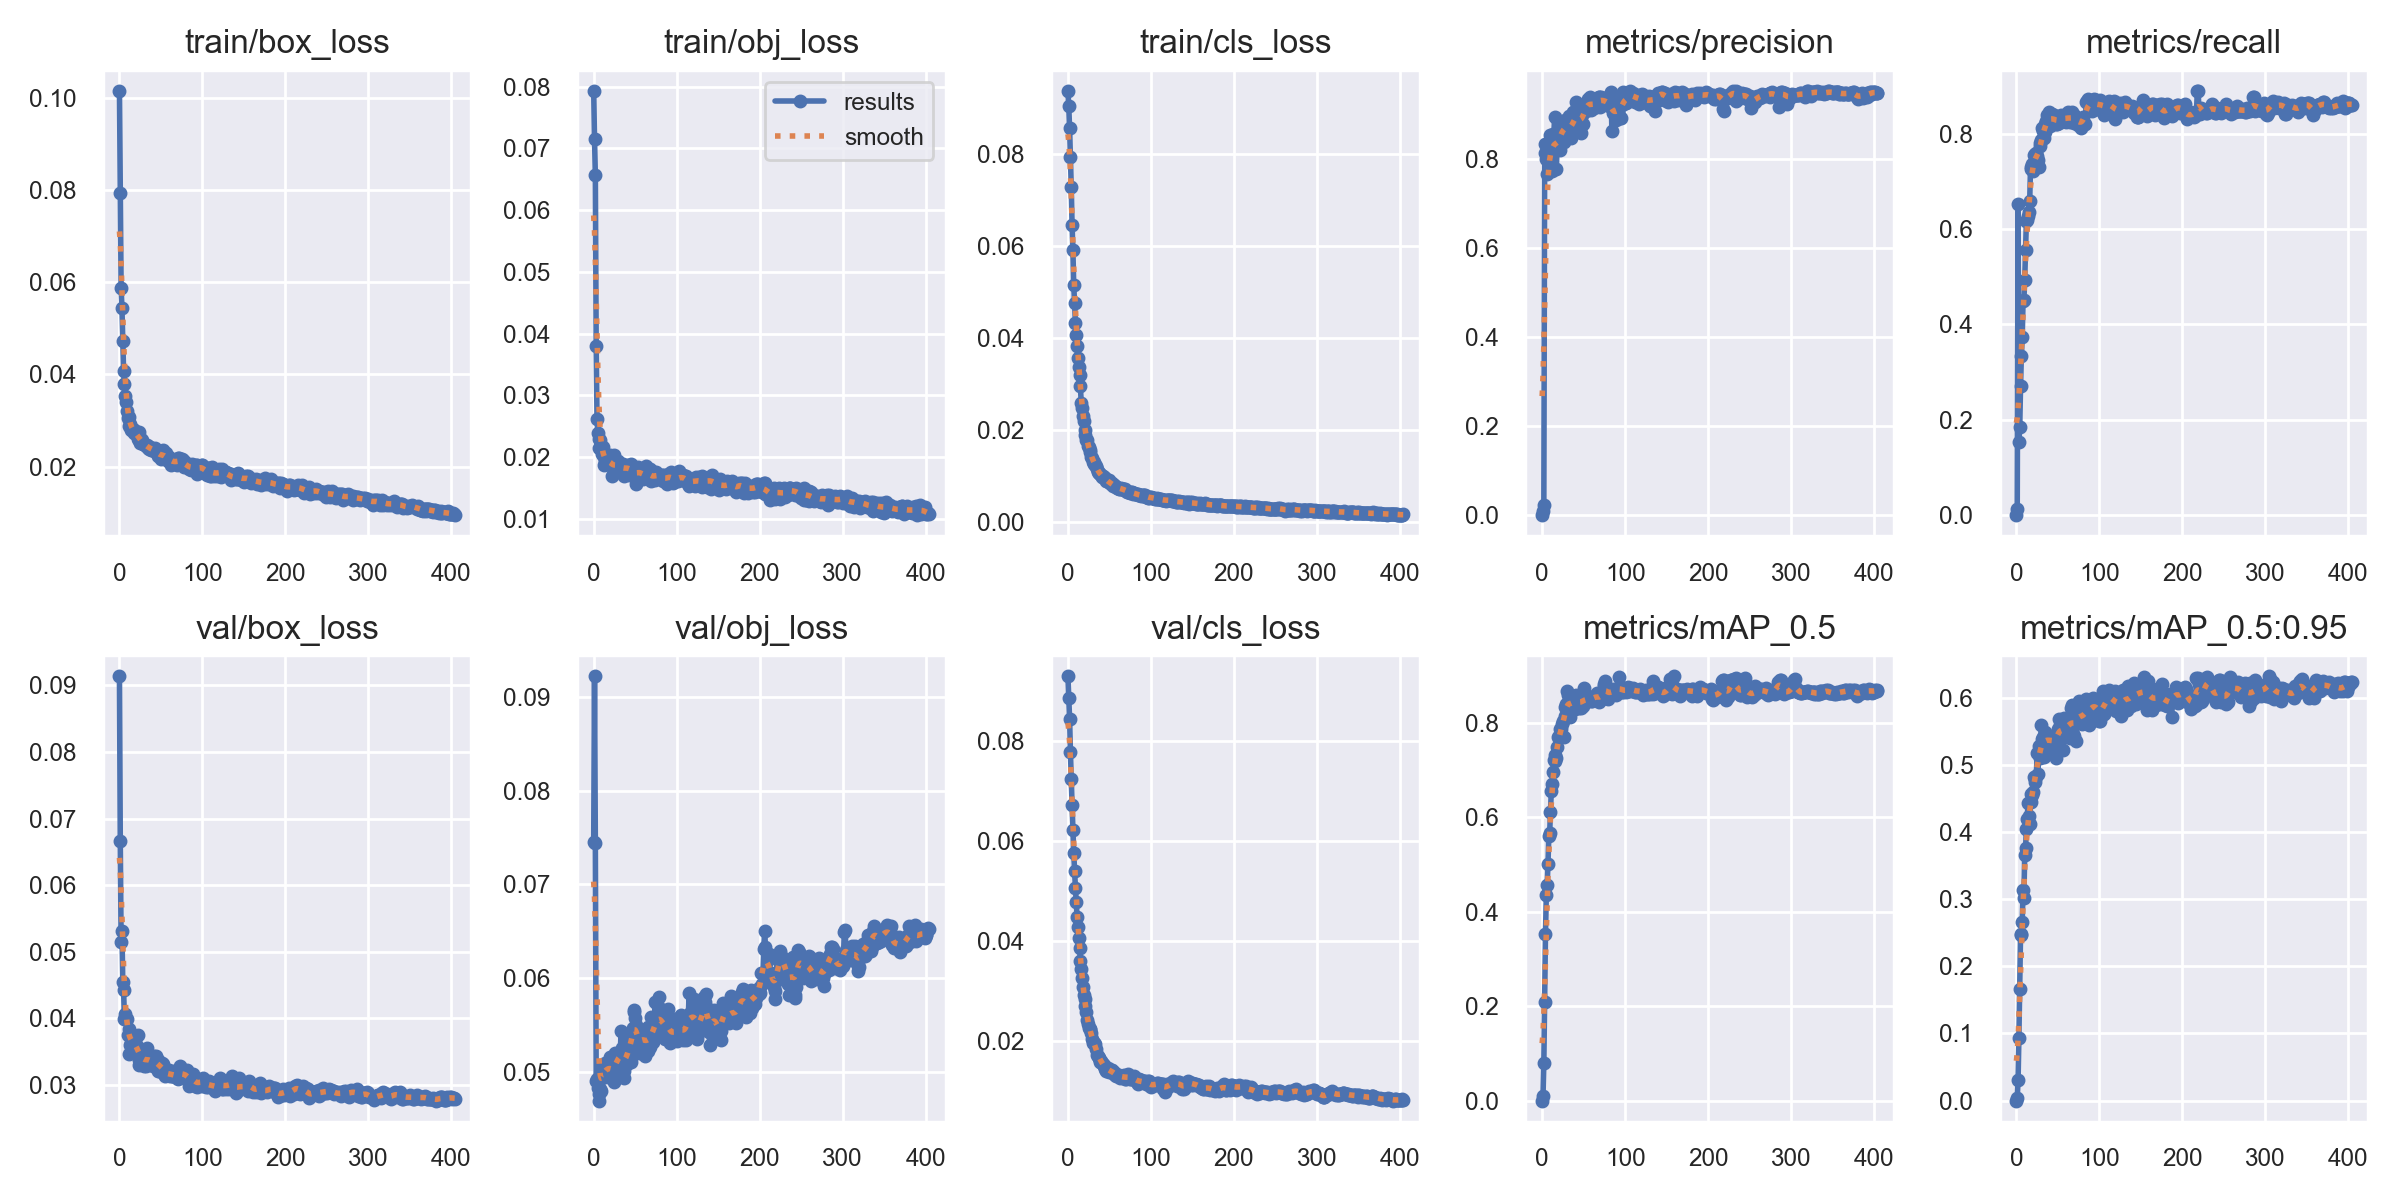

The table this chart was drawn from, first rows:
epoch, train/box_loss, train/obj_loss, train/cls_loss, metrics/precision, metrics/recall, metrics/mAP_0.5, metrics/mAP_0.5:0.95, val/box_loss, val/obj_loss, val/cls_loss, x/lr0, x/lr1, x/lr2
0, 0.1015, 0.07934, 0.09361, 0, 0, 0, 0, 0.09134, 0.07447, 0.09303, 0.0748, 0.0028, 0.0028
1, 0.07933, 0.07152, 0.09026, 0.009009, 0.01351, 0.008986, 0.00427, 0.06661, 0.09217, 0.08879, 0.04869, 0.005689, 0.005689
2, 0.0588, 0.0657, 0.08547, 0.02146, 0.6522, 0.07912, 0.03035, 0.05146, 0.0744, 0.0846, 0.02257, 0.008566, 0.008566
3, 0.05441, 0.03803, 0.07928, 0.812, 0.1529, 0.2079, 0.09356, 0.05314, 0.04907, 0.07792, 0.009941, 0.009941, 0.009941
4, 0.04726, 0.02607, 0.07272, 0.8325, 0.1843, 0.3535, 0.1669, 0.04551, 0.04926, 0.07245, 0.009941, 0.009941, 0.009941
5, 0.04066, 0.02392, 0.06438, 0.7981, 0.2712, 0.4359, 0.2482, 0.04419, 0.04828, 0.06725, 0.009921, 0.009921, 0.009921
6, 0.038, 0.02143, 0.05901, 0.765, 0.3341, 0.4559, 0.2465, 0.03994, 0.04694, 0.06234, 0.009901, 0.009901, 0.009901
7, 0.0353, 0.02285, 0.05135, 0.7919, 0.3737, 0.5007, 0.2657, 0.0407, 0.04765, 0.05766, 0.009881, 0.009881, 0.009881
8, 0.03393, 0.02272, 0.04757, 0.7908, 0.4487, 0.5596, 0.3131, 0.03989, 0.04815, 0.05398, 0.009861, 0.009861, 0.009861
9, 0.03213, 0.02165, 0.04325, 0.829, 0.451, 0.5655, 0.3014, 0.03984, 0.04798, 0.05074, 0.009842, 0.009842, 0.009842
10, 0.03063, 0.02039, 0.04057, 0.853, 0.4924, 0.6112, 0.3665, 0.03743, 0.04935, 0.04781, 0.009822, 0.009822, 0.009822
11, 0.03066, 0.02163, 0.0383, 0.7772, 0.5565, 0.6558, 0.3756, 0.03469, 0.0504, 0.04492, 0.009802, 0.009802, 0.009802
12, 0.02879, 0.01996, 0.03567, 0.7711, 0.6162, 0.6693, 0.4048, 0.03832, 0.05033, 0.04287, 0.009782, 0.009782, 0.009782
13, 0.02929, 0.01877, 0.03373, 0.854, 0.6194, 0.6961, 0.419, 0.03603, 0.04999, 0.04061, 0.009762, 0.009762, 0.009762
14, 0.02804, 0.0191, 0.03189, 0.8533, 0.6272, 0.7219, 0.4428, 0.03632, 0.05092, 0.0386, 0.009743, 0.009743, 0.009743
15, 0.02812, 0.01936, 0.02951, 0.8921, 0.6352, 0.7187, 0.4237, 0.03729, 0.05012, 0.03611, 0.009723, 0.009723, 0.009723
16, 0.02808, 0.01899, 0.02591, 0.8258, 0.6578, 0.7322, 0.4124, 0.03661, 0.04994, 0.03433, 0.009703, 0.009703, 0.009703
17, 0.02802, 0.01968, 0.02473, 0.7762, 0.7291, 0.7262, 0.4452, 0.03637, 0.04947, 0.03253, 0.009683, 0.009683, 0.009683
18, 0.02726, 0.01894, 0.02303, 0.8217, 0.725, 0.7488, 0.4567, 0.03587, 0.05092, 0.03089, 0.009663, 0.009663, 0.009663
19, 0.02762, 0.01977, 0.02182, 0.8553, 0.7356, 0.7701, 0.456, 0.03671, 0.05052, 0.02919, 0.009644, 0.009644, 0.009644
20, 0.02713, 0.02036, 0.01989, 0.8514, 0.7217, 0.7724, 0.4601, 0.03503, 0.05159, 0.02831, 0.009624, 0.009624, 0.009624
21, 0.02691, 0.01906, 0.01883, 0.8186, 0.7552, 0.772, 0.4828, 0.03583, 0.04992, 0.02703, 0.009604, 0.009604, 0.009604
22, 0.02606, 0.01691, 0.01785, 0.8656, 0.757, 0.7863, 0.4742, 0.0375, 0.05045, 0.02572, 0.009584, 0.009584, 0.009584
23, 0.02758, 0.01825, 0.01773, 0.8557, 0.7527, 0.7875, 0.4797, 0.03376, 0.04976, 0.02428, 0.009564, 0.009564, 0.009564
24, 0.02569, 0.02035, 0.01641, 0.8755, 0.7589, 0.7979, 0.4843, 0.03295, 0.04888, 0.02341, 0.009545, 0.009545, 0.009545
25, 0.02515, 0.01735, 0.01623, 0.8741, 0.7533, 0.8046, 0.5171, 0.03442, 0.04936, 0.02255, 0.009525, 0.009525, 0.009525
26, 0.02599, 0.01909, 0.01552, 0.8376, 0.7438, 0.7693, 0.4861, 0.03497, 0.05204, 0.02233, 0.009505, 0.009505, 0.009505
27, 0.02574, 0.01816, 0.01517, 0.8707, 0.73, 0.8138, 0.5283, 0.03397, 0.05146, 0.02239, 0.009485, 0.009485, 0.009485
28, 0.02488, 0.01913, 0.01404, 0.8855, 0.773, 0.8338, 0.5123, 0.03333, 0.05142, 0.02151, 0.009465, 0.009465, 0.009465
29, 0.02485, 0.01929, 0.01399, 0.8597, 0.7808, 0.8396, 0.511, 0.0352, 0.0516, 0.0204, 0.009446, 0.009446, 0.009446
30, 0.02496, 0.01878, 0.01294, 0.8849, 0.7866, 0.8672, 0.5597, 0.03276, 0.05041, 0.01952, 0.009426, 0.009426, 0.009426
31, 0.02462, 0.01828, 0.01299, 0.8627, 0.8117, 0.8584, 0.5382, 0.03295, 0.05113, 0.01966, 0.009406, 0.009406, 0.009406
32, 0.0244, 0.01852, 0.01265, 0.8956, 0.8062, 0.8416, 0.5421, 0.03284, 0.05195, 0.0196, 0.009386, 0.009386, 0.009386
33, 0.02467, 0.01844, 0.01246, 0.8523, 0.7914, 0.8129, 0.5126, 0.03555, 0.05433, 0.01941, 0.009366, 0.009366, 0.009366
34, 0.02441, 0.01775, 0.01206, 0.868, 0.8029, 0.8365, 0.5313, 0.03411, 0.05254, 0.01835, 0.009347, 0.009347, 0.009347
35, 0.02413, 0.01882, 0.01159, 0.8461, 0.8197, 0.8433, 0.5498, 0.03391, 0.05035, 0.01721, 0.009327, 0.009327, 0.009327
36, 0.02375, 0.01692, 0.0108, 0.8755, 0.8268, 0.8434, 0.5409, 0.03331, 0.0494, 0.01691, 0.009307, 0.009307, 0.009307
37, 0.02417, 0.0186, 0.01062, 0.9043, 0.8389, 0.8529, 0.5366, 0.03314, 0.05009, 0.0166, 0.009287, 0.009287, 0.009287
38, 0.02366, 0.01851, 0.01055, 0.8589, 0.8325, 0.8413, 0.5331, 0.03433, 0.05199, 0.01661, 0.009267, 0.009267, 0.009267
39, 0.02385, 0.01822, 0.01041, 0.8835, 0.8444, 0.8506, 0.5379, 0.0333, 0.05134, 0.0158, 0.009248, 0.009248, 0.009248
40, 0.02359, 0.01803, 0.01018, 0.9057, 0.8167, 0.8296, 0.5336, 0.03293, 0.05083, 0.01602, 0.009228, 0.009228, 0.009228
41, 0.02365, 0.01864, 0.009822, 0.9258, 0.8312, 0.8579, 0.5412, 0.03283, 0.05361, 0.01559, 0.009208, 0.009208, 0.009208
42, 0.02346, 0.01837, 0.009892, 0.9025, 0.8291, 0.845, 0.5433, 0.03427, 0.05204, 0.01548, 0.009188, 0.009188, 0.009188
43, 0.02406, 0.01704, 0.009842, 0.8798, 0.8407, 0.8435, 0.5215, 0.03383, 0.05226, 0.01509, 0.009168, 0.009168, 0.009168
44, 0.02363, 0.01796, 0.009601, 0.8915, 0.8198, 0.8315, 0.5392, 0.0344, 0.05397, 0.01507, 0.009149, 0.009149, 0.009149
45, 0.02319, 0.01878, 0.009589, 0.8742, 0.8391, 0.8516, 0.5403, 0.03325, 0.05106, 0.01433, 0.009129, 0.009129, 0.009129
46, 0.02238, 0.01848, 0.008987, 0.8917, 0.8344, 0.8523, 0.541, 0.03201, 0.05195, 0.01393, 0.009109, 0.009109, 0.009109
47, 0.02299, 0.01773, 0.008828, 0.8573, 0.8317, 0.8312, 0.5345, 0.03376, 0.05467, 0.01436, 0.009089, 0.009089, 0.009089
48, 0.02257, 0.01747, 0.00879, 0.8984, 0.8206, 0.8375, 0.511, 0.03207, 0.05636, 0.01462, 0.009069, 0.009069, 0.009069
49, 0.02233, 0.01722, 0.008578, 0.8769, 0.8197, 0.8345, 0.5429, 0.03305, 0.05658, 0.01412, 0.00905, 0.00905, 0.00905
50, 0.02163, 0.01725, 0.009016, 0.9116, 0.8279, 0.8741, 0.5534, 0.03256, 0.05576, 0.01385, 0.00903, 0.00903, 0.00903
51, 0.02281, 0.01557, 0.008434, 0.911, 0.8225, 0.8453, 0.5687, 0.03321, 0.05498, 0.01423, 0.00901, 0.00901, 0.00901
52, 0.02355, 0.01805, 0.008221, 0.9129, 0.8326, 0.8483, 0.549, 0.03224, 0.05397, 0.01413, 0.00899, 0.00899, 0.00899
53, 0.02299, 0.01833, 0.008367, 0.9063, 0.8339, 0.8435, 0.5596, 0.03313, 0.05284, 0.01409, 0.00897, 0.00897, 0.00897
54, 0.02176, 0.01788, 0.007789, 0.9243, 0.838, 0.8487, 0.5506, 0.03166, 0.05203, 0.01357, 0.008951, 0.008951, 0.008951
55, 0.02165, 0.01725, 0.007999, 0.9328, 0.8327, 0.8506, 0.5511, 0.0313, 0.05232, 0.01378, 0.008931, 0.008931, 0.008931
56, 0.02286, 0.01738, 0.007932, 0.922, 0.8342, 0.848, 0.5217, 0.03147, 0.05307, 0.01341, 0.008911, 0.008911, 0.008911
57, 0.02236, 0.01731, 0.007901, 0.9127, 0.826, 0.8535, 0.5697, 0.03158, 0.05434, 0.01326, 0.008891, 0.008891, 0.008891
58, 0.02124, 0.01785, 0.007557, 0.9371, 0.8314, 0.8516, 0.5667, 0.03142, 0.05313, 0.013, 0.008871, 0.008871, 0.008871
59, 0.02154, 0.01699, 0.007323, 0.9085, 0.8271, 0.8462, 0.5423, 0.03191, 0.05418, 0.01314, 0.008852, 0.008852, 0.008852
... 345 more rows
